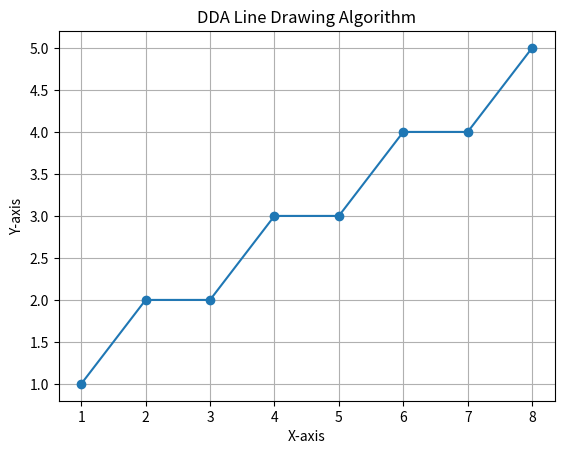

This figure's Python source:
import matplotlib.pyplot as plt

def dda_line(x1, y1, x2, y2):
    # Calculate differences in x and y coordinates
    dx = x2 - x1
    dy = y2 - y1

    # Determine the number of steps required
    steps = abs(dx) if abs(dx) > abs(dy) else abs(dy)

    # Calculate incremental changes in x and y
    x_increment = dx / steps
    y_increment = dy / steps

    # Initialize current coordinates
    x, y = x1, y1

    # Create lists to store the x and y coordinates of the line
    x_points = [x]
    y_points = [y]

    # Loop through each step and plot the points along the line
    for _ in range(int(steps)):
        x += x_increment
        y += y_increment
        x_points.append(round(x))
        y_points.append(round(y))

    return x_points, y_points

# Define the coordinates of the endpoints
x1, y1 = 1, 1
x2, y2 = 8, 5

# Call the DDA line drawing function
x_points, y_points = dda_line(x1, y1, x2, y2)

# Plot the line
plt.plot(x_points, y_points, marker='o')
plt.title('DDA Line Drawing Algorithm')
plt.xlabel('X-axis')
plt.ylabel('Y-axis')
plt.grid(True)
plt.show()
